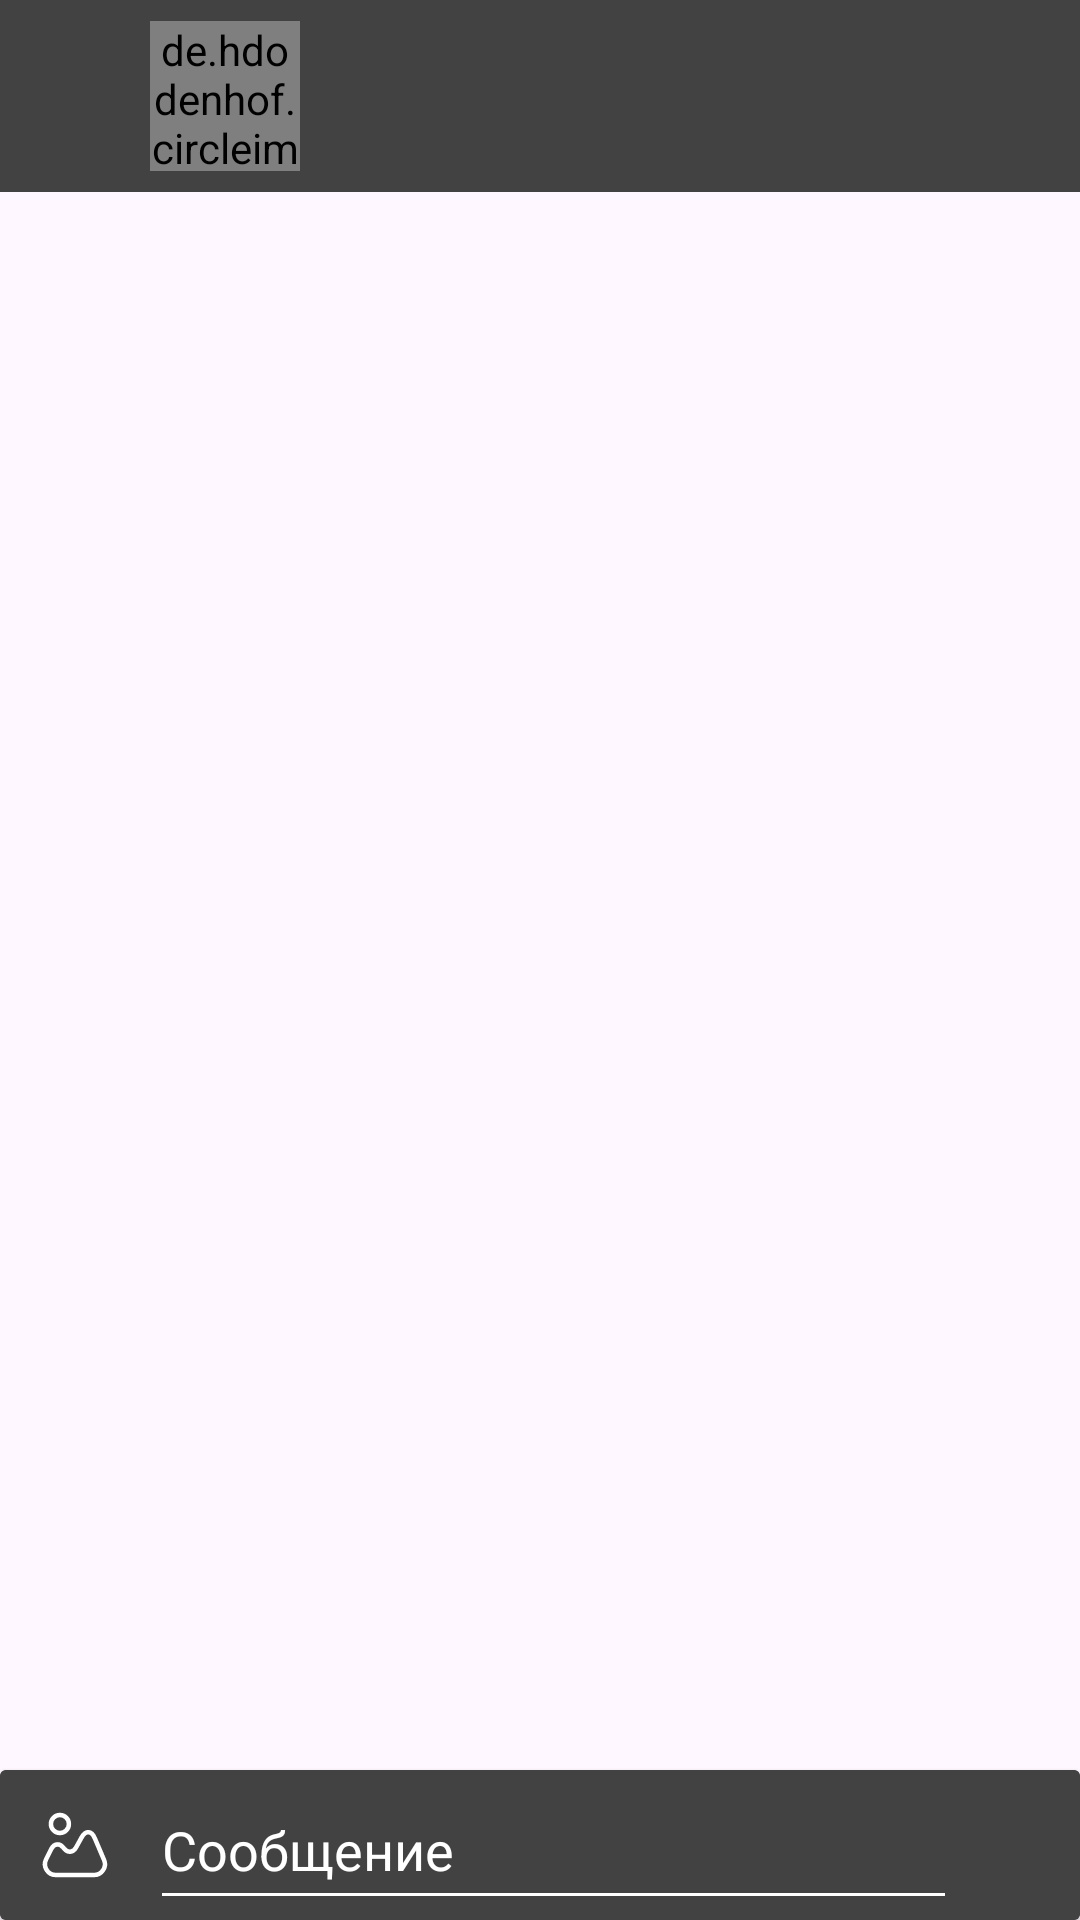

Here is an Android app screen rendered from its layout file. Give the layout XML and the strings, colors and styles it references.
<!-- AndroidManifest.xml: application theme Theme.Messenger -->
<!-- res/layout/activity_chat.xml -->
<?xml version="1.0" encoding="utf-8"?>
<LinearLayout xmlns:android="http://schemas.android.com/apk/res/android"
    xmlns:tools="http://schemas.android.com/tools"
    xmlns:app="http://schemas.android.com/apk/res-auto"
    android:id="@+id/main"
    android:layout_width="match_parent"
    android:layout_height="match_parent"
    android:orientation="vertical"
    tools:context=".ChatActivity">

    <com.google.android.material.appbar.AppBarLayout
        android:layout_width="match_parent"
        android:layout_height="wrap_content" >

        <androidx.constraintlayout.widget.ConstraintLayout
            android:layout_width="match_parent"
            android:layout_height="wrap_content" >

            <androidx.appcompat.widget.Toolbar
                android:id="@+id/toolbar"
                android:layout_width="match_parent"
                android:layout_height="wrap_content"
                android:background="@color/cardview_dark_background"
                app:layout_constraintStart_toStartOf="parent"
                app:layout_constraintTop_toTopOf="parent"
                app:titleTextColor="@color/white" />

            <de.hdodenhof.circleimageview.CircleImageView
                android:id="@+id/profile_image"
                android:layout_width="50sp"
                android:layout_height="50sp"
                android:layout_marginStart="50dp"
                app:layout_constraintBottom_toBottomOf="parent"
                app:layout_constraintStart_toStartOf="parent"
                app:layout_constraintTop_toTopOf="parent" />

            <TextView
                android:id="@+id/username"
                android:layout_width="200sp"
                android:layout_height="match_parent"
                android:layout_marginStart="15dp"
                android:layout_marginBottom="10dp"
                android:textColor="@color/white"
                android:textSize="20sp"
                app:layout_constraintBottom_toBottomOf="parent"
                app:layout_constraintStart_toEndOf="@+id/profile_image"
                app:layout_constraintTop_toTopOf="@+id/toolbar" />

            <ImageButton
                android:id="@+id/add_friend_button"
                android:layout_width="50sp"
                android:layout_height="40sp"
                android:background="@color/cardview_dark_background"
                android:src="@drawable/not_added_as_a_friend"
                app:layout_constraintBottom_toBottomOf="parent"
                app:layout_constraintEnd_toEndOf="@+id/toolbar"
                app:layout_constraintTop_toTopOf="parent" />

        </androidx.constraintlayout.widget.ConstraintLayout>

    </com.google.android.material.appbar.AppBarLayout>

    <androidx.recyclerview.widget.RecyclerView
        android:id="@+id/messages"
        android:layout_width="match_parent"
        android:layout_height="0sp"
        android:padding="5sp"
        android:layout_weight="10"/>

    <androidx.cardview.widget.CardView
        android:layout_width="match_parent"
        android:layout_height="50sp"
        app:cardBackgroundColor="@color/cardview_dark_background">

        <LinearLayout
            android:layout_width="match_parent"
            android:layout_height="match_parent"
            android:orientation="horizontal"
            android:gravity="center_vertical">

            <ImageButton
                android:layout_width="50sp"
                android:layout_height="match_parent"
                android:src="@drawable/insert_photo"
                android:background="@color/cardview_dark_background"/>

            <EditText
                android:id="@+id/enter_message"
                android:layout_width="match_parent"
                android:layout_height="match_parent"
                android:layout_weight="1"
                android:hint="@string/message"
                android:textColorHint="@color/white"
                android:textColor="@color/white"/>

            <ImageButton
                android:id="@+id/send_message"
                android:layout_width="match_parent"
                android:layout_height="match_parent"
                android:layout_weight="3.5"
                android:background="@color/cardview_dark_background"
                android:src="@drawable/send_message"/>

        </LinearLayout>

    </androidx.cardview.widget.CardView>

</LinearLayout>
<!-- resources referenced by this layout -->
<resources>
  <!-- drawable insert_photo (drawable) -->
  <vector xmlns:android="http://schemas.android.com/apk/res/android"
      android:width="24dp"
      android:height="24dp"
      android:viewportWidth="24"
      android:viewportHeight="24">
    <path
        android:pathData="M21.68,16.96L18.55,9.65C17.49,7.17 15.54,7.07 14.23,9.43L12.34,12.84C11.38,14.57 9.59,14.72 8.35,13.17L8.13,12.89C6.84,11.27 5.02,11.47 4.09,13.32L2.37,16.77C1.16,19.17 2.91,22 5.59,22H18.35C20.95,22 22.7,19.35 21.68,16.96Z"
        android:strokeLineJoin="round"
        android:strokeWidth="1.5"
        android:fillColor="#00000000"
        android:strokeColor="#ffffff"
        android:strokeLineCap="round"/>
    <path
        android:pathData="M6.97,8C8.627,8 9.97,6.657 9.97,5C9.97,3.343 8.627,2 6.97,2C5.313,2 3.97,3.343 3.97,5C3.97,6.657 5.313,8 6.97,8Z"
        android:strokeLineJoin="round"
        android:strokeWidth="1.5"
        android:fillColor="#00000000"
        android:strokeColor="#ffffff"
        android:strokeLineCap="round"/>
  </vector>
  <string name="message">Сообщение</string>
  <style name="Theme.Messenger" parent="Base.Theme.Messenger" />
  <style name="Base.Theme.Messenger" parent="Theme.Material3.DayNight.NoActionBar">
          
          
          <item name="colorPrimary">@color/cardview_dark_background</item>
          <item name="colorButtonNormal">@color/white</item>
          <item name="colorControlNormal">@color/white</item>
      </style>
  <!-- not gathered from this repository: default colours our renderer supplied (Android Studio template values) -->
  <color name="white">#FFFFFFFF</color>
</resources>
